Dataset: Dataset Rose (GitHub, siddhesh0309/Flower-Doc). Classes: black spot, downy mildew, fresh leaf, rose botrytis, rose crown gall, rose dying.

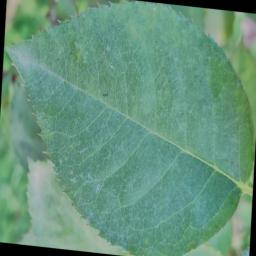
Label: fresh leaf

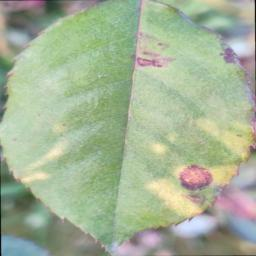
Label: black spot

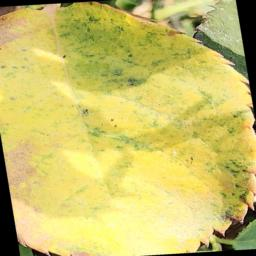
Label: downy mildew

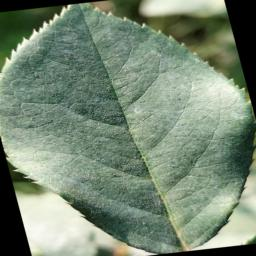
Label: fresh leaf

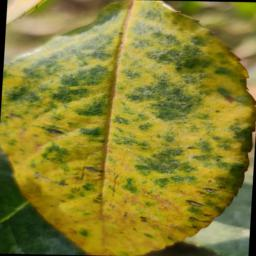
Label: downy mildew

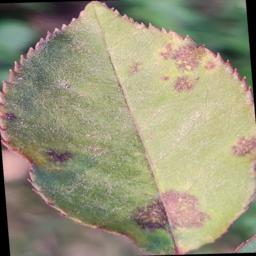
Label: black spot
